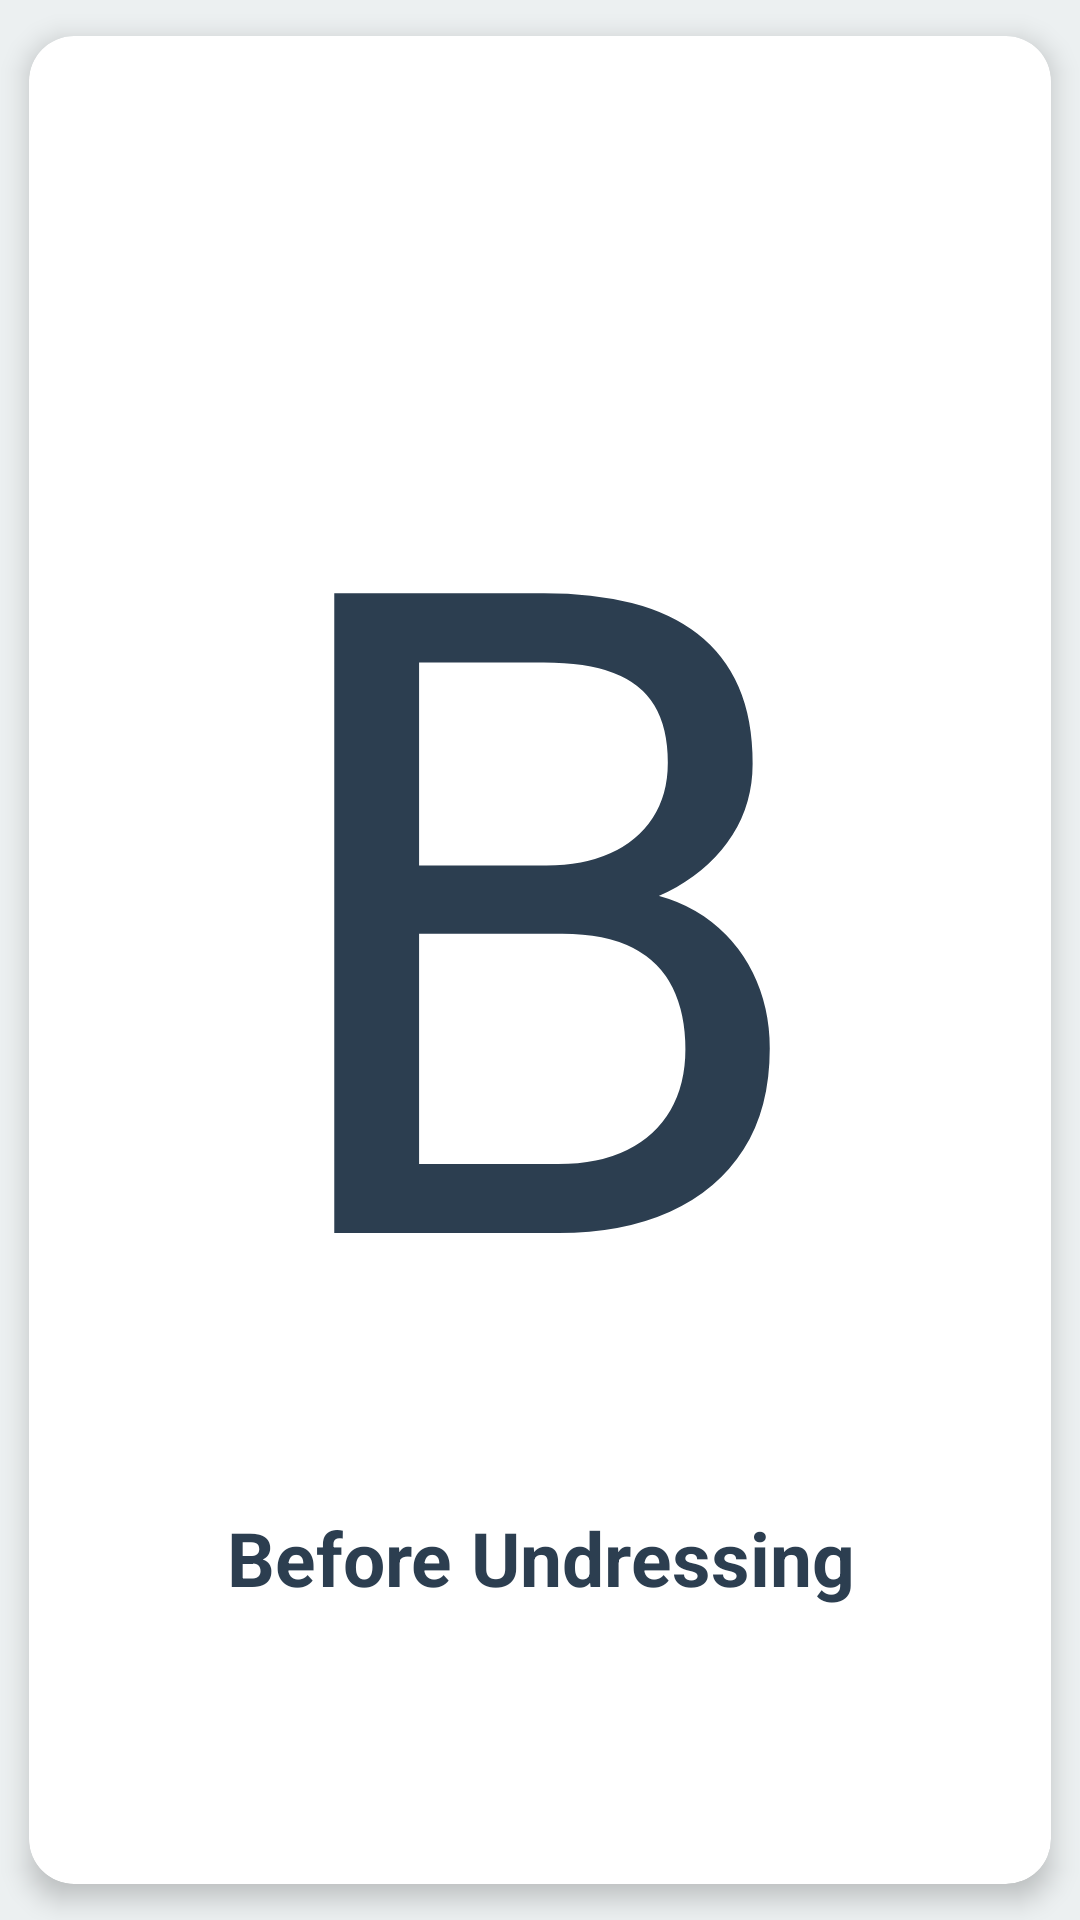

Produce the Android XML layout that renders to this screen, including the resource entries it uses.
<!-- AndroidManifest.xml: application theme AppTheme -->
<!-- res/layout/activity_hijaiyah_jelas.xml -->
<?xml version="1.0" encoding="utf-8"?>
<RelativeLayout
    xmlns:android="http://schemas.android.com/apk/res/android"
    xmlns:app="http://schemas.android.com/apk/res-auto"
    xmlns:tools="http://schemas.android.com/tools"
    android:layout_width="match_parent"
    android:layout_height="wrap_content"
    android:background="#ecf0f1"
    tools:context="com.example.egi_fcb.applicationmtq.activity.hijaiyah.Activity_Hijaiyah_Jelas">

    <android.support.v7.widget.CardView
        android:id="@+id/card_view"
        android:clickable="true"
        android:layout_width="match_parent"
        android:layout_height="match_parent"
        android:layout_gravity="center"
        app:cardCornerRadius="15sp"
        app:cardUseCompatPadding="true"
        app:cardElevation="5sp"
        android:foreground="?attr/selectableItemBackground">

        <RelativeLayout
            android:layout_width="match_parent"
            android:layout_height="wrap_content"
            android:layout_gravity="center">
            <TextView
                android:layout_width="match_parent"
                android:layout_height="wrap_content"
                android:text="B"
                android:gravity="center"
                android:textColor="#2c3e50"
                android:textDirection="anyRtl"
                android:textSize="300sp"
                android:id="@+id/textViewayat"
                android:layout_alignParentTop="true"
                android:layout_alignParentLeft="true"
                android:layout_alignParentStart="true"/>

            <TextView
                android:id="@+id/textViewbacaan"
                android:layout_width="match_parent"
                android:layout_height="wrap_content"
                android:gravity="center"
                android:paddingBottom="10sp"
                android:paddingTop="10sp"
                android:layout_marginLeft="20sp"
                android:layout_marginRight="20sp"
                android:text="Before Undressing"
                android:textColor="#2c3e50"
                android:textSize="25sp"
                android:textStyle="bold"
                android:layout_below="@+id/textViewayat"
                android:layout_alignParentRight="true"
                android:layout_alignParentEnd="true" />
        </RelativeLayout>
    </android.support.v7.widget.CardView>

</RelativeLayout>
<!-- resources referenced by this layout -->
<resources>
  <style name="AppTheme" parent="Theme.AppCompat.Light.DarkActionBar">
          
          <item name="colorPrimary">@color/colorPrimary</item>
          <item name="colorPrimaryDark">@color/colorPrimaryDark</item>
          <item name="colorAccent">@color/colorAccent</item>
      </style>
  <color name="colorPrimary">#3498db</color>
  <color name="colorPrimaryDark">#3498db</color>
  <color name="colorAccent">#ffffff</color>
</resources>
